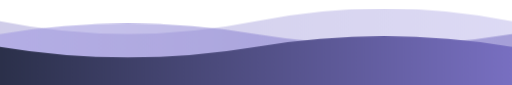
t = 0.00 s
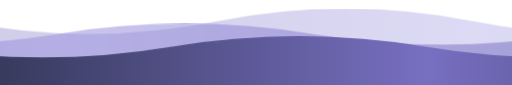
t = 1.67 s
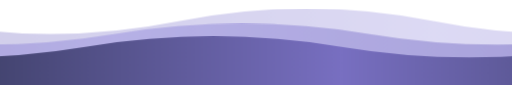
t = 3.33 s
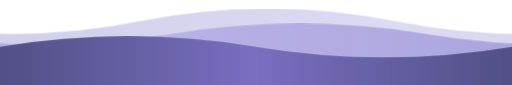
t = 5.00 s
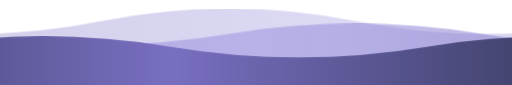
t = 6.67 s
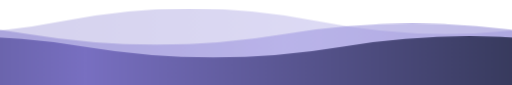
t = 8.33 s

The animated SVG that drew these frames (rendered in a browser with its animation timeline set to each time). Animation: 1 CSS @keyframes rule; frames cover the first 8.33 s, repeats indefinitely.

<svg xmlns="http://www.w3.org/2000/svg" width="1200" height="200" viewBox="0 0 1200 200" preserveAspectRatio="none" role="img" aria-label="Animated wave">
  <defs>
    <linearGradient id="g1" x1="0" y1="0" x2="1" y2="0">
      <stop offset="0%" stop-color="#2B304A"/>
      <stop offset="50%" stop-color="#786FC1"/>
      <stop offset="100%" stop-color="#2B304A"/>
    </linearGradient>
    <linearGradient id="g2" x1="0" y1="0" x2="1" y2="0">
      <stop offset="0%" stop-color="#786FC1"/>
      <stop offset="50%" stop-color="#9D95E0"/>
      <stop offset="100%" stop-color="#786FC1"/>
    </linearGradient>
  </defs>

  <style>
    .w { animation: slide linear infinite; }
    .w1 { animation-duration: 22s; }
    .w2 { animation-duration: 15s; animation-direction: reverse; }
    .w3 { animation-duration: 10s; }
    @keyframes slide {
      from { transform: translateX(0); }
      to   { transform: translateX(-1200px); }
    }
    @media (prefers-reduced-motion: reduce) {
      .w { animation: none; }
    }
  </style>

  <!-- Mirror of wave-top.svg: filled from the wave line down to the bottom edge -->
  <g class="w w1" opacity="0.35">
    <path fill="url(#g2)" d="M0,50 Q300,110 600,50 T1200,50 T1800,50 T2400,50 L2400,200 L0,200 Z"/>
  </g>
  <g class="w w2" opacity="0.55">
    <path fill="url(#g2)" d="M0,80 Q300,30 600,80 T1200,80 T1800,80 T2400,80 L2400,200 L0,200 Z"/>
  </g>
  <g class="w w3">
    <path fill="url(#g1)" d="M0,110 Q300,160 600,110 T1200,110 T1800,110 T2400,110 L2400,200 L0,200 Z"/>
  </g>
</svg>
